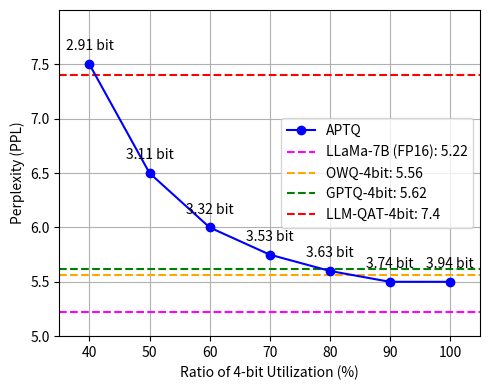

This chart was generated by the following Python code: (Note: this script raises an exception after producing the figure.)
import matplotlib.pyplot as plt
import numpy as np

# 1. Data Preparation
# Data for the APTQ line plot
aptq_x = np.array([40, 50, 60, 70, 80, 90, 100])
aptq_y = np.array([7.5, 6.5, 6.0, 5.75, 5.6, 5.5, 5.5])
aptq_annotations = ["2.91 bit", "3.11 bit", "3.32 bit", "3.53 bit", "3.63 bit", "3.74 bit", "3.94 bit"]

# Data for the horizontal baseline models
baselines = {
    "LLaMa-7B (FP16): 5.22": {'y': 5.22, 'color': '#FF00FF', 'style': '--'},
    "OWQ-4bit: 5.56": {'y': 5.56, 'color': '#FFA500', 'style': '--'},
    "GPTQ-4bit: 5.62": {'y': 5.62, 'color': '#008000', 'style': '--'},
    "LLM-QAT-4bit: 7.4": {'y': 7.4, 'color': '#FF0000', 'style': '--'}
}

# 2. Plotting
# Set figure dimensions
fig, ax = plt.subplots(figsize=(5, 4))

# Plot the horizontal baseline lines
for label, props in baselines.items():
    ax.axhline(y=props['y'], color=props['color'], linestyle=props['style'], label=label)

# Plot the main APTQ line
ax.plot(aptq_x, aptq_y, marker='o', color='#0000FF', label='APTQ')

# 3. Annotations
# Add text annotations for each point on the APTQ line
annotation_offsets = [(0, 10), (0, 10), (0, 10), (0, 10), (0, 10), (0, 10), (0, 10)]
for i, txt in enumerate(aptq_annotations):
    ax.annotate(txt, (aptq_x[i], aptq_y[i]), textcoords="offset points", xytext=annotation_offsets[i], ha='center')

# 4. Styling and Labels
# Set axis labels
ax.set_xlabel("Ratio of 4-bit Utilization (%)")
ax.set_ylabel("Perplexity (PPL)")

# Set axis limits and ticks
ax.set_xlim(35, 105)
ax.set_ylim(5.0, 8.0)
ax.set_xticks(np.arange(40, 101, 10))
ax.set_yticks(np.arange(5.0, 7.6, 0.5))

# Add grid
ax.grid(True, which='both', linestyle='-', color='#b0b0b0')

# Add legend
# Reordering handles and labels to match the image
handles, labels = ax.get_legend_handles_labels()
order = [4, 0, 1, 2, 3]
ax.legend([handles[idx] for idx in order], [labels[idx] for idx in order], loc='center right', bbox_to_anchor=(1, 0.5))

# Ensure tight layout
plt.tight_layout()

# Show the plot
plt.savefig(r"eval_workspace_gpt5/Gemini2_5_Pro/python/line_22.png", bbox_inches="tight")
